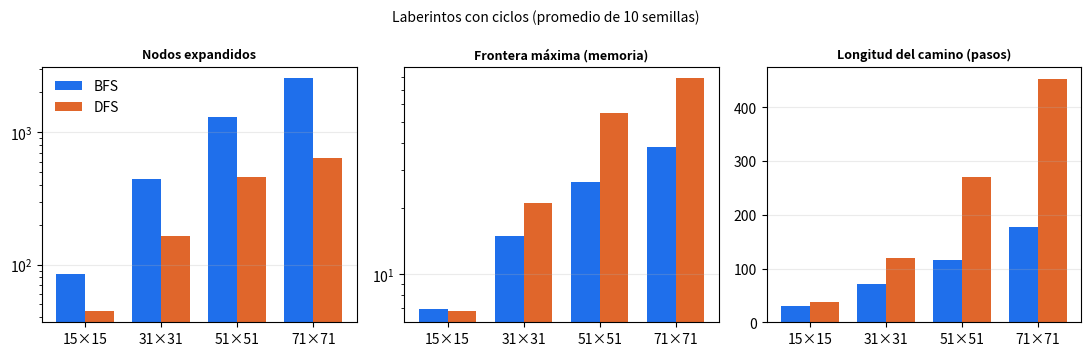
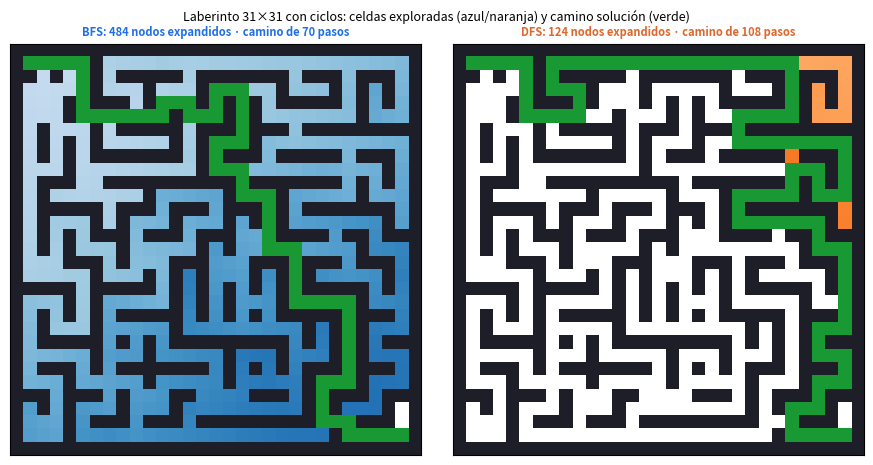
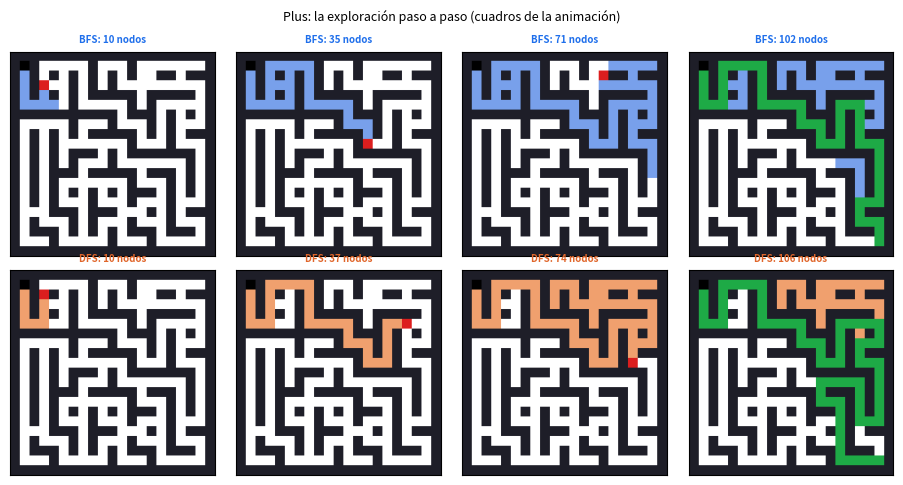

The matplotlib source for these figures, in order:
"""
FIA - Actividad Parcial 2 - Sección 4 (2.4 Búsqueda ciega: BFS / DFS)
Resuelve laberintos en cuadrícula con Búsqueda en Anchura (BFS) y en Profundidad (DFS) y los compara.
 
  Grafo      : cada celda libre es un nodo; aristas entre celdas libres adyacentes (lista de adyacencia)
  Estado     : celda (fila, col)      Acciones: arriba, derecha, abajo, izquierda      Costo: 1 por paso
  Inicio/Meta: esquina superior izquierda / inferior derecha
  Métricas   : nodos expandidos, tamaño máximo de la frontera (memoria), longitud del camino, tiempo
 
Requisitos: pip install numpy matplotlib pillow
Uso:        python fia_s4_bfs_dfs.py   (genera figuras, animacion_bfs_dfs.gif y resultados_s4.json)
"""
import json, random, time
from collections import deque
import numpy as np
import matplotlib
matplotlib.use("Agg")
import matplotlib.pyplot as plt
from PIL import Image, ImageDraw
 
ORDEN = [(-1, 0), (0, 1), (1, 0), (0, -1)]  # arriba, derecha, abajo, izquierda (orden fijo de expansión)
 
 
# ----------------------------------------------------------------------------- laberinto
def generar_laberinto(n, semilla, prob_ciclos=0.0):
    """n impar. 1 = muro, 0 = libre. Retroceso recursivo (iterativo) => laberinto perfecto (camino único).
    prob_ciclos > 0 abre muros extra y crea caminos alternativos ("laberinto con ciclos")."""
    rnd = random.Random(semilla); g = np.ones((n, n), dtype=np.uint8); g[1, 1] = 0; pila = [(1, 1)]
    while pila:
        r, c = pila[-1]
        vec = [(r + 2 * dr, c + 2 * dc, dr, dc) for dr, dc in ORDEN if 0 < r + 2 * dr < n - 1 and 0 < c + 2 * dc < n - 1 and g[r + 2 * dr, c + 2 * dc]]
        if vec:
            nr, nc, dr, dc = rnd.choice(vec); g[r + dr, c + dc] = 0; g[nr, nc] = 0; pila.append((nr, nc))
        else:
            pila.pop()
    if prob_ciclos > 0:
        for r in range(1, n - 1):
            for c in range(1, n - 1):
                if g[r, c] and rnd.random() < prob_ciclos and ((g[r - 1, c] == 0 and g[r + 1, c] == 0) or (g[r, c - 1] == 0 and g[r, c + 1] == 0)):
                    g[r, c] = 0
    return g
 
 
def vecinos(g, nodo):
    r, c = nodo; n = g.shape[0]
    for dr, dc in ORDEN:
        nr, nc = r + dr, c + dc
        if 0 <= nr < n and 0 <= nc < n and g[nr, nc] == 0:
            yield (nr, nc)
 
 
def camino(padres, meta):
    p, nodo = [], meta
    while nodo is not None:
        p.append(nodo); nodo = padres[nodo]
    return p[::-1]
 
 
# ----------------------------------------------------------------------------- algoritmos
def bfs(g, ini, meta, registrar=False):
    """BFS: cola FIFO. Marca visitado al ENCOLAR. Óptimo en número de pasos (costo uniforme)."""
    t0 = time.perf_counter(); frontera = deque([ini]); padres = {ini: None}; orden = []; max_f = 1
    while frontera:
        max_f = max(max_f, len(frontera)); nodo = frontera.popleft(); orden.append(nodo)
        if nodo == meta:
            break
        for v in vecinos(g, nodo):
            if v not in padres:
                padres[v] = nodo; frontera.append(v)
    ok = meta in padres and orden[-1] == meta
    return dict(ok=ok, camino=camino(padres, meta) if ok else None, expandidos=len(orden), max_frontera=max_f,
                tiempo=time.perf_counter() - t0, orden=orden if registrar else None)
 
 
def dfs(g, ini, meta, registrar=False):
    """DFS: pila LIFO. Marca visitado al DESAPILAR. No garantiza el camino más corto."""
    t0 = time.perf_counter(); pila = [(ini, None)]; padres = {}; orden = []; max_f = 1
    while pila:
        max_f = max(max_f, len(pila)); nodo, padre = pila.pop()
        if nodo in padres:
            continue
        padres[nodo] = padre; orden.append(nodo)
        if nodo == meta:
            break
        for v in reversed(list(vecinos(g, nodo))):   # reversed => se explora primero "arriba"
            if v not in padres:
                pila.append((v, nodo))
    ok = meta in padres
    return dict(ok=ok, camino=camino(padres, meta) if ok else None, expandidos=len(orden), max_frontera=max_f,
                tiempo=time.perf_counter() - t0, orden=orden if registrar else None)
 
 
# ----------------------------------------------------------------------------- experimentos
def experimento(tamanos=(15, 31, 51, 71), semillas=range(10)):
    filas = []
    for tipo, pc in (("perfecto", 0.0), ("con ciclos", 0.10)):
        for n in tamanos:
            acum = {"BFS": [], "DFS": []}
            for s in semillas:
                g = generar_laberinto(n, s, pc); ini, meta = (1, 1), (n - 2, n - 2)
                for nombre, fn in (("BFS", bfs), ("DFS", dfs)):
                    r = fn(g, ini, meta); assert r["ok"]
                    r["tiempo"] = min(fn(g, ini, meta)["tiempo"] for _ in range(3))
                    acum[nombre].append(r)
            for nombre in acum:
                R = acum[nombre]
                filas.append(dict(tipo=tipo, n=n, algoritmo=nombre, libres=int(np.mean([(generar_laberinto(n, s, pc) == 0).sum() for s in semillas])),
                                  expandidos=float(np.mean([r["expandidos"] for r in R])), max_frontera=float(np.mean([r["max_frontera"] for r in R])),
                                  largo=float(np.mean([len(r["camino"]) - 1 for r in R])), tiempo_ms=float(np.mean([r["tiempo"] for r in R]) * 1000)))
    return filas
 
 
# ----------------------------------------------------------------------------- gráficas
COL = {"BFS": "#1F6FEB", "DFS": "#E0662B"}
 
 
def fig_barras(filas, ruta="s4_metricas.png"):
    fig, axs = plt.subplots(1, 3, figsize=(11, 3.6), dpi=200)
    ncon = [f for f in filas if f["tipo"] == "con ciclos"]; ns = sorted({f["n"] for f in ncon}); x = np.arange(len(ns))
    for ax, key, tit in zip(axs, ("expandidos", "max_frontera", "largo"), ("Nodos expandidos", "Frontera máxima (memoria)", "Longitud del camino (pasos)")):
        for i, alg in enumerate(("BFS", "DFS")):
            ax.bar(x + (i - .5) * .38, [next(f[key] for f in ncon if f["n"] == n and f["algoritmo"] == alg) for n in ns], .38, color=COL[alg], label=alg)
        ax.set_xticks(x, [f"{n}×{n}" for n in ns]); ax.set_title(tit, fontsize=9, fontweight="bold"); ax.grid(alpha=.25, axis="y")
        if key != "largo": ax.set_yscale("log")
    axs[0].legend(frameon=False); fig.suptitle("Laberintos con ciclos (promedio de 10 semillas)", fontsize=10)
    fig.tight_layout(); fig.savefig(ruta, bbox_inches="tight"); plt.close(fig)
 
 
def pintar(g, visitados, cam=None, ini=None, meta=None, esc=1):
    n = g.shape[0]; img = np.full((n, n, 3), 255, np.uint8); img[g == 1] = (30, 30, 40)
    for k, (r, c) in enumerate(visitados):
        img[r, c] = (200, 215, 245)
    return img
 
 
def fig_solucion(g, rb, rd, ruta="s4_soluciones.png"):
    fig, axs = plt.subplots(1, 2, figsize=(9, 4.7), dpi=200)
    for ax, r, alg in zip(axs, (rb, rd), ("BFS", "DFS")):
        n = g.shape[0]; img = np.full((n, n, 3), 1.0, float); img[g == 1] = (.12, .12, .16)
        orden = r["orden"]; cmap = plt.get_cmap("Blues" if alg == "BFS" else "Oranges")
        for k, (a, b) in enumerate(orden): img[a, b] = cmap(.25 + .5 * k / len(orden))[:3]
        for a, b in r["camino"]: img[a, b] = (.1, .6, .2)
        ax.imshow(img); ax.set_xticks([]); ax.set_yticks([])
        ax.set_title(f"{alg}: {r['expandidos']} nodos expandidos · camino de {len(r['camino']) - 1} pasos", fontsize=8, fontweight="bold", color=COL[alg])
    fig.suptitle("Laberinto 31×31 con ciclos: celdas exploradas (azul/naranja) y camino solución (verde)", fontsize=9)
    fig.tight_layout(); fig.savefig(ruta, bbox_inches="tight"); plt.close(fig)
 
 
# ----------------------------------------------------------------------------- PLUS: animación
def render(g, orden, k, cam, color, escala=12):
    n = g.shape[0]; img = np.full((n, n, 3), 255, np.uint8); img[g == 1] = (30, 30, 40)
    for (a, b) in orden[:k]: img[a, b] = color
    if k >= len(orden) and cam:
        for (a, b) in cam: img[a, b] = (30, 170, 70)
    elif k > 0:
        a, b = orden[k - 1]; img[a, b] = (220, 30, 30)
    img[1, 1] = (0, 0, 0) if g[1, 1] == 0 else img[1, 1]
    return Image.fromarray(img).resize((n * escala, n * escala), Image.NEAREST)
 
 
def animacion(g, rb, rd, ruta="animacion_bfs_dfs.gif", pasos=70):
    n = g.shape[0]; E = 12; frames = []; maxk = max(len(rb["orden"]), len(rd["orden"]))
    ks = sorted(set(int(round(i * maxk / pasos)) for i in range(pasos + 1))) + [maxk] * 8
    for k in ks:
        kb, kd = min(k, len(rb["orden"])), min(k, len(rd["orden"]))
        a = render(g, rb["orden"], kb, rb["camino"], (120, 160, 235), E); b = render(g, rd["orden"], kd, rd["camino"], (240, 160, 110), E)
        canvas = Image.new("RGB", (2 * n * E + 12, n * E + 26), "white"); canvas.paste(a, (0, 26)); canvas.paste(b, (n * E + 12, 26))
        d = ImageDraw.Draw(canvas); d.text((6, 6), f"BFS  expandidos: {kb}", fill=(31, 111, 235)); d.text((n * E + 18, 6), f"DFS  expandidos: {kd}", fill=(224, 102, 43))
        frames.append(canvas)
    frames[0].save(ruta, save_all=True, append_images=frames[1:], duration=90, loop=0)
    return frames
 
 
def tira(g, rb, rd, ruta="s4_tira_animacion.png", cortes=(0.1, 0.35, 0.7, 1.0)):
    fig, axs = plt.subplots(2, len(cortes), figsize=(9.2, 4.9), dpi=200)
    for j, q in enumerate(cortes):
        for i, (r, col, alg) in enumerate(((rb, (120, 160, 235), "BFS"), (rd, (240, 160, 110), "DFS"))):
            k = max(1, int(len(r["orden"]) * q)); im = render(g, r["orden"], k, r["camino"], col, 8)
            axs[i, j].imshow(im); axs[i, j].set_xticks([]); axs[i, j].set_yticks([])
            axs[i, j].set_title(f"{alg}: {k} nodos", fontsize=7, color=COL[alg], fontweight="bold")
    fig.suptitle("Plus: la exploración paso a paso (cuadros de la animación)", fontsize=9); fig.tight_layout()
    fig.savefig(ruta, bbox_inches="tight"); plt.close(fig)
 
 
if __name__ == "__main__":
    filas = experimento()
    print(f"{'tipo':11s} {'n':>3s} {'alg':4s} {'libres':>6s} {'expand.':>9s} {'frontera':>9s} {'largo':>7s} {'t(ms)':>8s}")
    for f in filas:
        print(f"{f['tipo']:11s} {f['n']:>3d} {f['algoritmo']:4s} {f['libres']:>6d} {f['expandidos']:>9.0f} {f['max_frontera']:>9.0f} {f['largo']:>7.1f} {f['tiempo_ms']:>8.2f}")
    g = generar_laberinto(31, 3, 0.10); rb = bfs(g, (1, 1), (29, 29), True); rd = dfs(g, (1, 1), (29, 29), True)
    print(f"\nEjemplo 31x31 con ciclos: BFS exp={rb['expandidos']} camino={len(rb['camino'])-1} | DFS exp={rd['expandidos']} camino={len(rd['camino'])-1}")
    fig_barras(filas); fig_solucion(g, rb, rd)
    g2 = generar_laberinto(21, 5, 0.10); b2 = bfs(g2, (1, 1), (19, 19), True); d2 = dfs(g2, (1, 1), (19, 19), True)
    animacion(g2, b2, d2); tira(g2, b2, d2)
    json.dump(dict(filas=filas, ejemplo=dict(bfs_exp=rb["expandidos"], dfs_exp=rd["expandidos"], bfs_largo=len(rb["camino"]) - 1, dfs_largo=len(rd["camino"]) - 1)),
              open("resultados_s4.json", "w"), indent=1)
